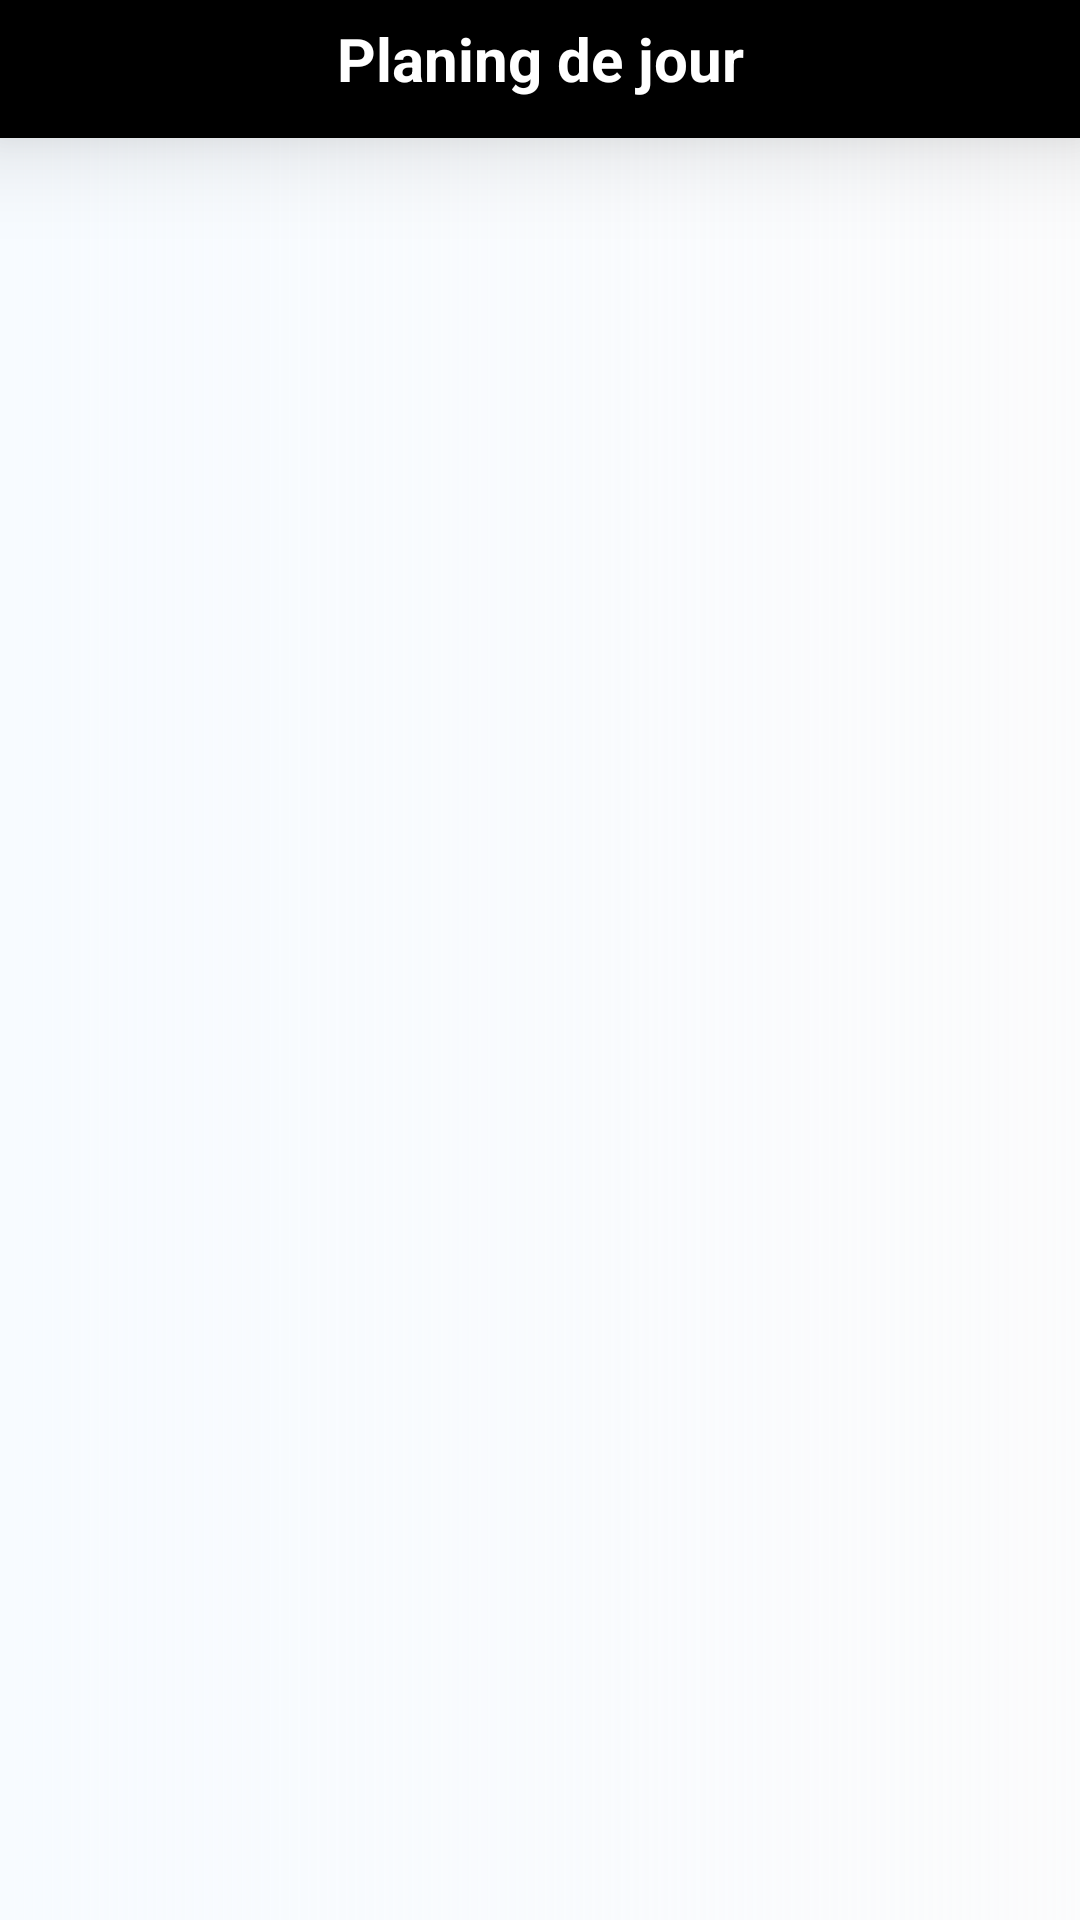

Here is an Android app screen rendered from its layout file. Give the layout XML and the strings, colors and styles it references.
<!-- AndroidManifest.xml: application theme Theme.Finale2 -->
<!-- res/layout/planing.xml -->
<?xml version="1.0" encoding="utf-8"?>
<LinearLayout xmlns:android="http://schemas.android.com/apk/res/android"
    xmlns:app="http://schemas.android.com/apk/res-auto"
    xmlns:tools="http://schemas.android.com/tools"
    android:id="@+id/cnt"
    android:layout_width="match_parent"
    android:layout_height="match_parent"
    android:scrollbars="none"
    android:background="@drawable/gradiant"
    tools:context=".planing"
    android:orientation="vertical"
    >
        <TextView
            android:layout_width="match_parent"
            android:layout_height="46dp"
            android:text="Planing de jour"
            android:textStyle="bold"
            android:paddingTop="6dp"
            android:layout_marginBottom="30dp"
            android:textAlignment="center"
            android:elevation="20dp"
            android:textColor="@color/white"
            android:background="@color/black"
            android:textSize="20sp" />
        <ScrollView
            android:layout_width="match_parent"
            android:layout_height="match_parent"
            >
            <LinearLayout
                android:layout_width="match_parent"
                android:layout_height="wrap_content"
                android:id="@+id/lay"
                android:orientation="vertical" >

            </LinearLayout>
        </ScrollView>
</LinearLayout>
<!-- resources referenced by this layout -->
<resources>
  <!-- drawable gradiant (drawable) -->
  <shape xmlns:android="http://schemas.android.com/apk/res/android"
      android:shape="rectangle">
  
      <gradient
          android:startColor="#CBF5FAFF"
          android:endColor="#59F4F5F8"
          />
  
  </shape>
  <style name="Theme.Finale2" parent="Theme.MaterialComponents.DayNight.NoActionBar">
          
          <item name="colorPrimary">@color/purple_500</item>
          <item name="colorPrimaryVariant">@color/purple_700</item>
          <item name="colorOnPrimary">@color/white</item>
          
          <item name="colorSecondary">@color/teal_200</item>
          <item name="colorSecondaryVariant">@color/teal_700</item>
          <item name="colorOnSecondary">@color/black</item>
          
          <item name="android:statusBarColor">@android:color/transparent</item>
          
      ]]&gt;</style>
  <!-- not gathered from this repository: default colours our renderer supplied (Android Studio template values) -->
  <color name="purple_500">#FF6200EE</color>
  <color name="purple_700">#FF3700B3</color>
  <color name="teal_200">#FF03DAC5</color>
  <color name="teal_700">#FF018786</color>
  <color name="black">#FF000000</color>
  <color name="white">#FFFFFFFF</color>
</resources>
